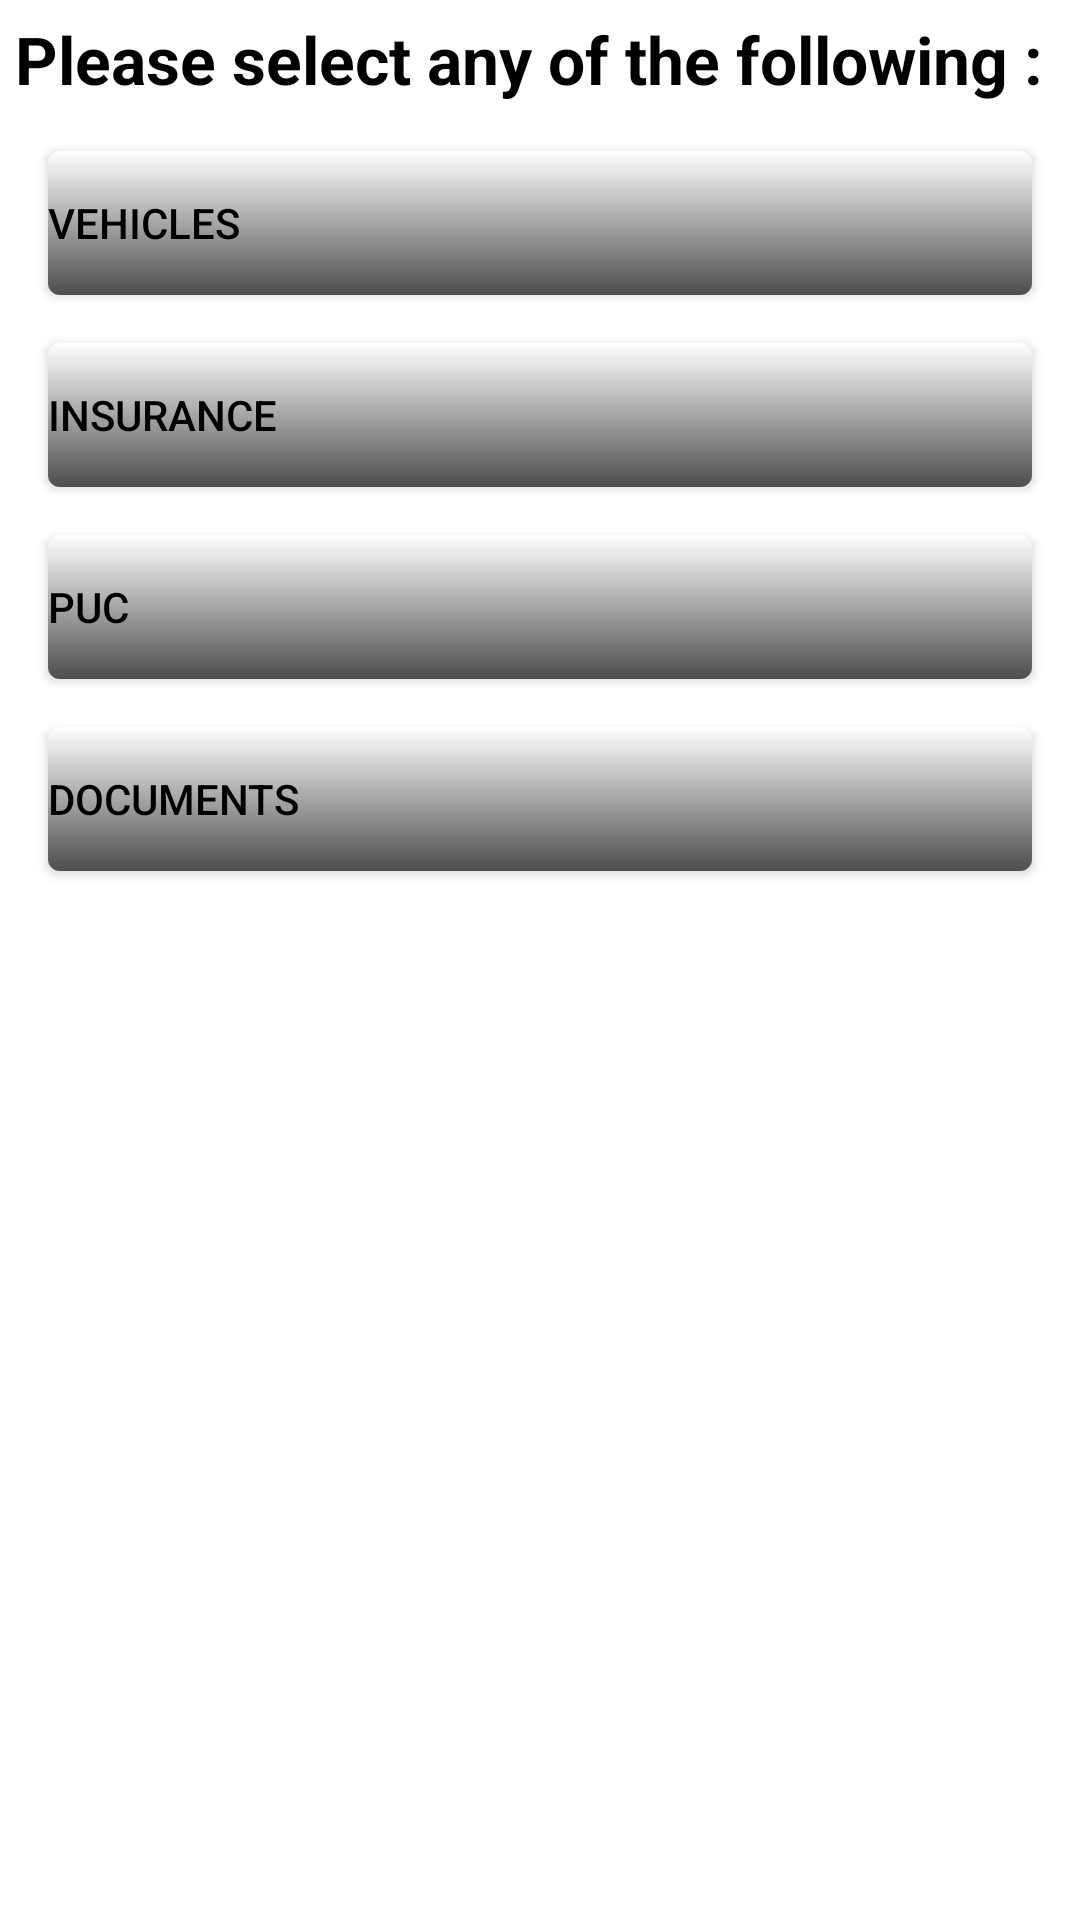

Produce the Android XML layout that renders to this screen, including the resource entries it uses.
<!-- AndroidManifest.xml: application theme Theme.MotoBook -->
<!-- res/layout/fragment_home.xml -->
<?xml version="1.0" encoding="utf-8"?>
<androidx.constraintlayout.widget.ConstraintLayout xmlns:android="http://schemas.android.com/apk/res/android"
    xmlns:app="http://schemas.android.com/apk/res-auto"
    xmlns:tools="http://schemas.android.com/tools"
    android:layout_width="match_parent"
    android:layout_height="match_parent"
    tools:context=".ui.home.HomeFragment">


    <TextView
        android:id="@+id/tvSelectAnyHeading"
        android:layout_width="match_parent"
        android:layout_height="wrap_content"
        android:layout_margin="5dp"
        android:text="@string/select_following_text"
        android:textColor="@color/black"
        android:textSize="22sp"
        android:textStyle="bold"
        app:layout_constraintEnd_toEndOf="parent"
        app:layout_constraintStart_toStartOf="parent"
        app:layout_constraintTop_toTopOf="parent" />

    <Button
        android:id="@+id/btnVehicles"
        android:layout_width="0dp"
        android:layout_height="wrap_content"
        android:layout_margin="@dimen/dp_16"
        android:background="@drawable/button_with_border"
        android:backgroundTint="@null"
        android:gravity="start|center"
        android:text="@string/vehicles"
        android:textColor="@color/black"
        app:layout_constraintEnd_toEndOf="parent"
        app:layout_constraintStart_toStartOf="parent"
        app:layout_constraintTop_toBottomOf="@id/tvSelectAnyHeading" />

    <Button
        android:id="@+id/btnInsurance"
        android:layout_width="0dp"
        android:layout_height="wrap_content"
        android:layout_margin="@dimen/dp_16"
        android:background="@drawable/button_with_border"
        android:backgroundTint="@null"
        android:gravity="start|center"
        android:text="@string/insurance"
        android:textColor="@color/black"
        app:layout_constraintEnd_toEndOf="parent"
        app:layout_constraintStart_toStartOf="parent"
        app:layout_constraintTop_toBottomOf="@id/btnVehicles" />

    <Button
        android:id="@+id/btnPUC"
        android:layout_width="0dp"
        android:layout_height="wrap_content"
        android:layout_margin="@dimen/dp_16"
        android:background="@drawable/button_with_border"
        android:backgroundTint="@null"
        android:gravity="start|center"
        android:text="@string/puc"
        android:textColor="@color/black"
        app:layout_constraintEnd_toEndOf="parent"
        app:layout_constraintStart_toStartOf="parent"
        app:layout_constraintTop_toBottomOf="@id/btnInsurance" />

    <Button
        android:id="@+id/btnDocuments"
        android:layout_width="0dp"
        android:layout_height="wrap_content"
        android:layout_margin="@dimen/dp_16"
        android:background="@drawable/button_with_border"
        android:backgroundTint="@null"
        android:gravity="start|center"
        android:text="@string/documents"
        android:textColor="@color/black"
        app:layout_constraintEnd_toEndOf="parent"
        app:layout_constraintStart_toStartOf="parent"
        app:layout_constraintTop_toBottomOf="@id/btnPUC" />
</androidx.constraintlayout.widget.ConstraintLayout>
<!-- resources referenced by this layout -->
<resources>
  <color name="black">#FF000000</color>
  <dimen name="dp_16">16dp</dimen>
  <!-- drawable button_with_border (drawable) -->
  <shape xmlns:android="http://schemas.android.com/apk/res/android"
      android:shape="rectangle"
      >
      <gradient android:startColor="@color/white"
          android:endColor="@color/black_30"
          android:angle="270" />
      <corners android:radius="4dp" />
  
  </shape>
  <string name="documents">Documents</string>
  <string name="insurance">Insurance</string>
  <string name="puc">PUC</string>
  <string name="select_following_text">Please select any of the following : </string>
  <string name="vehicles">Vehicles</string>
  <style name="Theme.MotoBook" parent="Theme.MaterialComponents.Light.NoActionBar">
          
          <item name="colorPrimary">@color/black_80</item>
          <item name="colorPrimaryVariant">@color/black_80</item>
          <item name="colorOnPrimary">@color/white</item>
          
          <item name="colorControlNormal">@color/white</item>
  
          <item name="colorSecondary">@color/teal_200</item>
          <item name="colorSecondaryVariant">@color/teal_700</item>
          <item name="colorOnSecondary">@color/black</item>
          
          <item name="android:statusBarColor">?attr/colorPrimaryVariant</item>
          
      </style>
  <color name="white">#FFFFFFFF</color>
  <color name="black_30">#4D4D4D</color>
  <color name="black_80">#CCCCCC</color>
  <color name="teal_200">#FF03DAC5</color>
  <color name="teal_700">#FF018786</color>
</resources>
